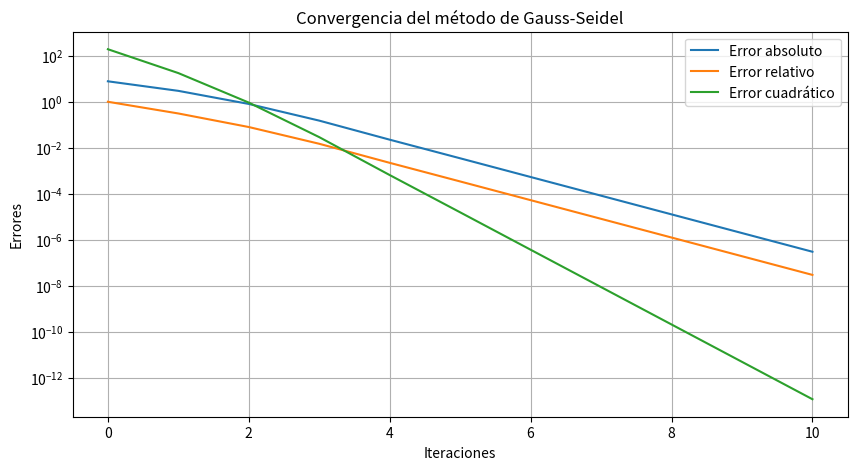

Source code (Python):
import numpy as np
import matplotlib.pyplot as plt
import csv

def gauss_seidel(A, b, tol=1e-6, max_iter=100):
    n = len(b)
    x = np.zeros(n)
    x_prev = np.copy(x)
    errors = []
    
    for k in range(max_iter):
        for i in range(n):
            sum1 = sum(A[i][j] * x[j] for j in range(i))
            sum2 = sum(A[i][j] * x_prev[j] for j in range(i + 1, n))
            x[i] = (b[i] - sum1 - sum2) / A[i][i]
        
        abs_error = np.linalg.norm(x - x_prev, ord=np.inf)
        rel_error = abs_error / (np.linalg.norm(x, ord=np.inf) + 1e-10)
        quad_error = np.linalg.norm(x - x_prev) ** 2
        
        errors.append((k, abs_error, rel_error, quad_error))
        
        if abs_error < tol:
            break
        
        x_prev = np.copy(x)
    
    return x, errors

# Definir la matriz A y el vector b según el sistema de ecuaciones dado
A = np.array([
    [20, -5, -3, 0, 0],
    [-4, 18, -2, -1, 0],
    [-3, -1, 22, -5, 0],
    [0, -2, -4, 25, -1],
    [0, 0, 0, 0, 1]  # Asumiendo que T5 no está acoplado con otros puntos
])

b = np.array([100, 120, 130, 150, 0])  # Asumiendo que T5 no tiene fuente de calor

# Llamar a la función de Gauss-Seidel
x_sol, errors = gauss_seidel(A, b)

# Guardar errores en CSV
with open("errors.csv", "w", newline="") as f:
    writer = csv.writer(f)
    writer.writerow(["Iteración", "Error absoluto", "Error relativo", "Error cuadrático"])
    writer.writerows(errors)
    writer.writerow([])  # Salto de línea
    writer.writerow(["Solución aproximada"])
    for val in x_sol:
        writer.writerow([val])

# Graficar errores
iterations = [e[0] for e in errors]
abs_errors = [e[1] for e in errors]
rel_errors = [e[2] for e in errors]
quad_errors = [e[3] for e in errors]

plt.figure(figsize=(10, 5))
plt.plot(iterations, abs_errors, label="Error absoluto")
plt.plot(iterations, rel_errors, label="Error relativo")
plt.plot(iterations, quad_errors, label="Error cuadrático")
plt.yscale("log")
plt.xlabel("Iteraciones")
plt.ylabel("Errores")
plt.title("Convergencia del método de Gauss-Seidel")
plt.legend()
plt.grid()
plt.savefig("convergencia_gauss_seidel.png")
plt.show()
